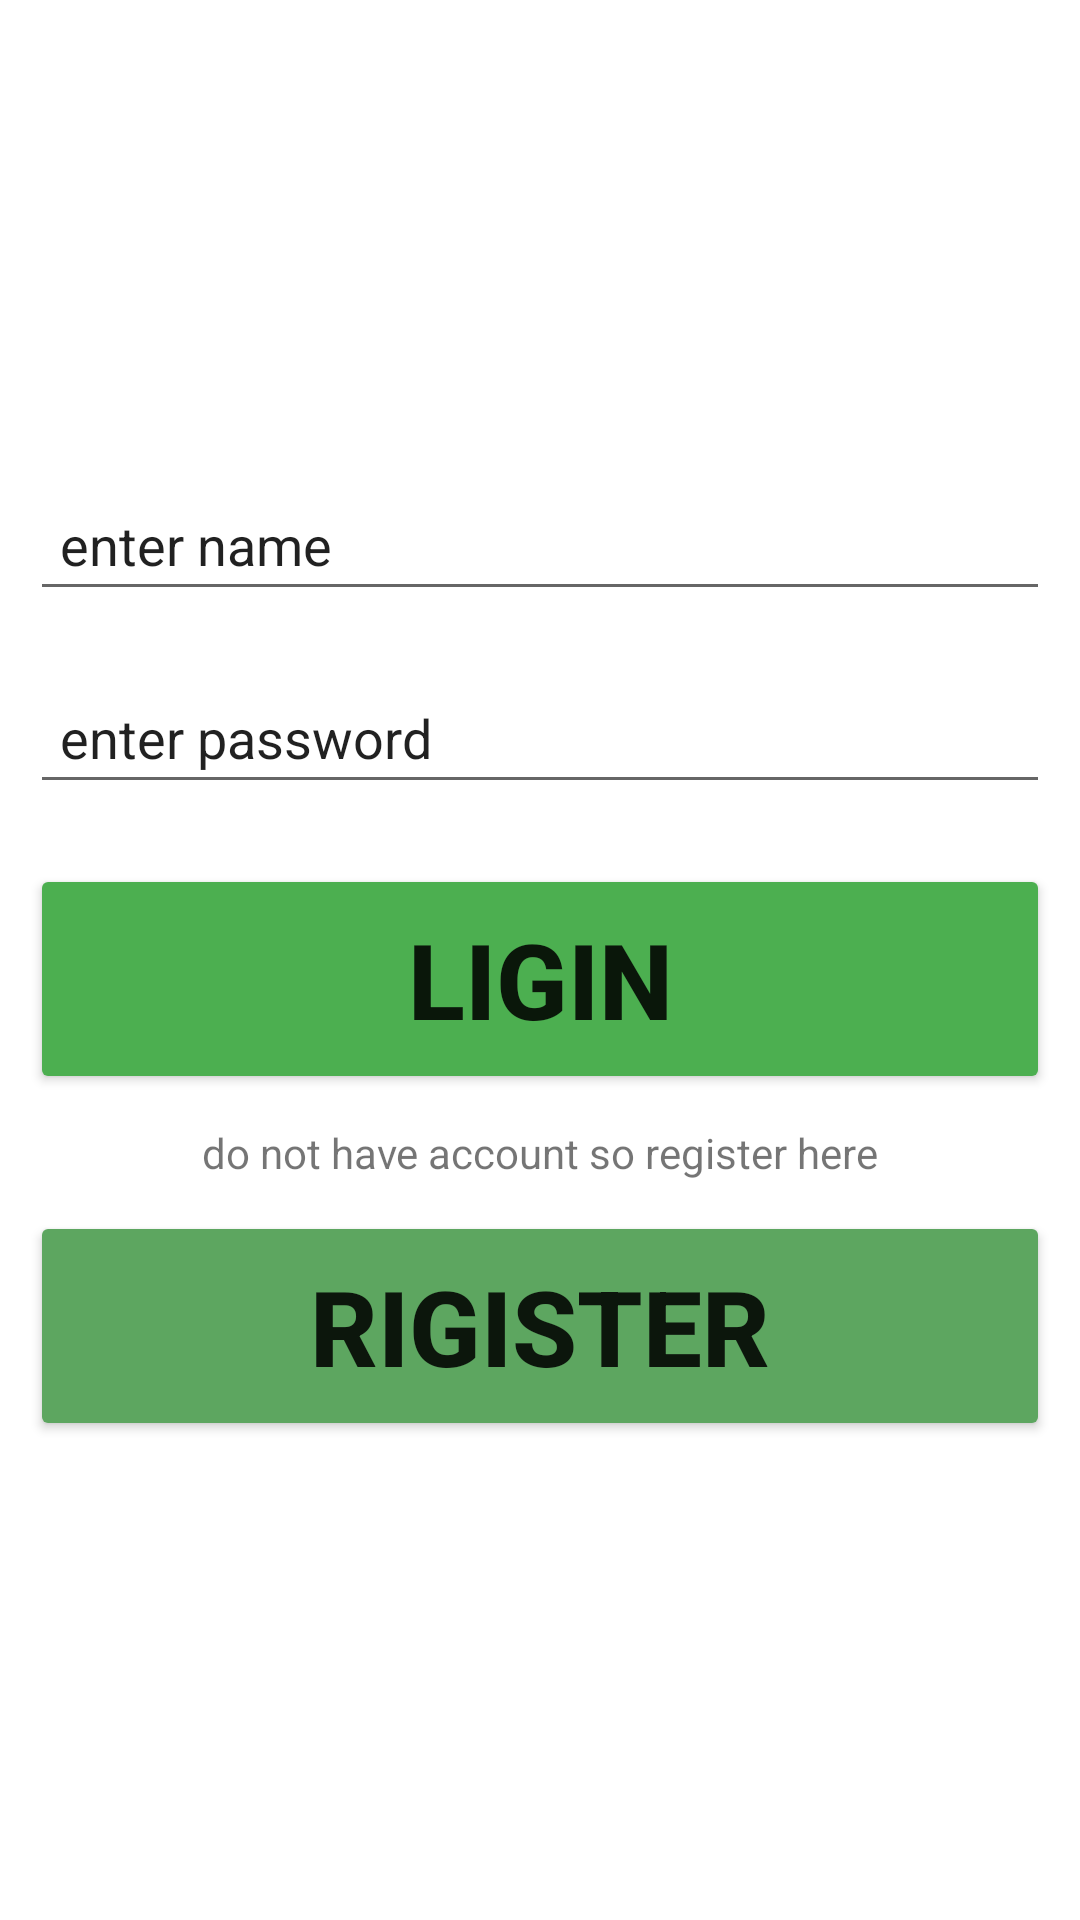

Reconstruct the res/layout file that produces this screen, plus the resources it refers to.
<!-- AndroidManifest.xml: application theme Theme.Prefrance -->
<!-- res/layout/loginfrag.xml -->
<?xml version="1.0" encoding="utf-8"?>
<LinearLayout xmlns:android="http://schemas.android.com/apk/res/android"

    android:layout_width="match_parent"
    android:layout_height="match_parent"
    android:layout_margin="5dp"
    android:gravity="center"
    android:orientation="vertical">

    <EditText
        android:id="@+id/et_uname_login"
        android:layout_width="match_parent"
        android:layout_height="wrap_content"
        android:text="enter name"
        android:layout_margin="10dp"
        android:padding="10dp"/>

    <EditText
        android:id="@+id/et_pass_login"
        android:layout_width="match_parent"
        android:layout_height="wrap_content"
        android:text="enter password"
        android:layout_margin="10dp"
        android:padding="10dp"/>

    <Button
        android:id="@+id/btn_login"
        android:layout_width="match_parent"
        android:layout_height="wrap_content"
        android:text="ligin"
        android:textSize="35dp"
        android:textStyle="bold"
        android:layout_margin="10dp"
        android:padding="15dp"
        android:backgroundTint="#4CAF50"
        />
    
    <TextView
        android:layout_width="wrap_content"
        android:layout_height="wrap_content"
        android:text="do not have account so register here"/>

    <Button
        android:layout_width="match_parent"
        android:layout_height="wrap_content"
        android:text="rigister"
        android:textSize="35dp"
        android:textStyle="bold"
        android:layout_margin="10dp"
        android:padding="15dp"
        android:backgroundTint="#5DA660"/>

</LinearLayout>
<!-- resources referenced by this layout -->
<resources>
  <style name="Theme.Prefrance" parent="Theme.MaterialComponents.DayNight.DarkActionBar">
          
          <item name="colorPrimary">@color/purple_500</item>
          <item name="colorPrimaryVariant">@color/purple_700</item>
          <item name="colorOnPrimary">@color/white</item>
          
          <item name="colorSecondary">@color/teal_200</item>
          <item name="colorSecondaryVariant">@color/teal_700</item>
          <item name="colorOnSecondary">@color/black</item>
          
          <item name="android:statusBarColor" tools:targetApi="l">?attr/colorPrimaryVariant</item>
          
      </style>
  <!-- not gathered from this repository: default colours our renderer supplied (Android Studio template values) -->
  <color name="purple_500">#FF6200EE</color>
  <color name="purple_700">#FF3700B3</color>
  <color name="teal_200">#FF03DAC5</color>
  <color name="teal_700">#FF018786</color>
  <color name="black">#FF000000</color>
  <color name="white">#FFFFFFFF</color>
</resources>
